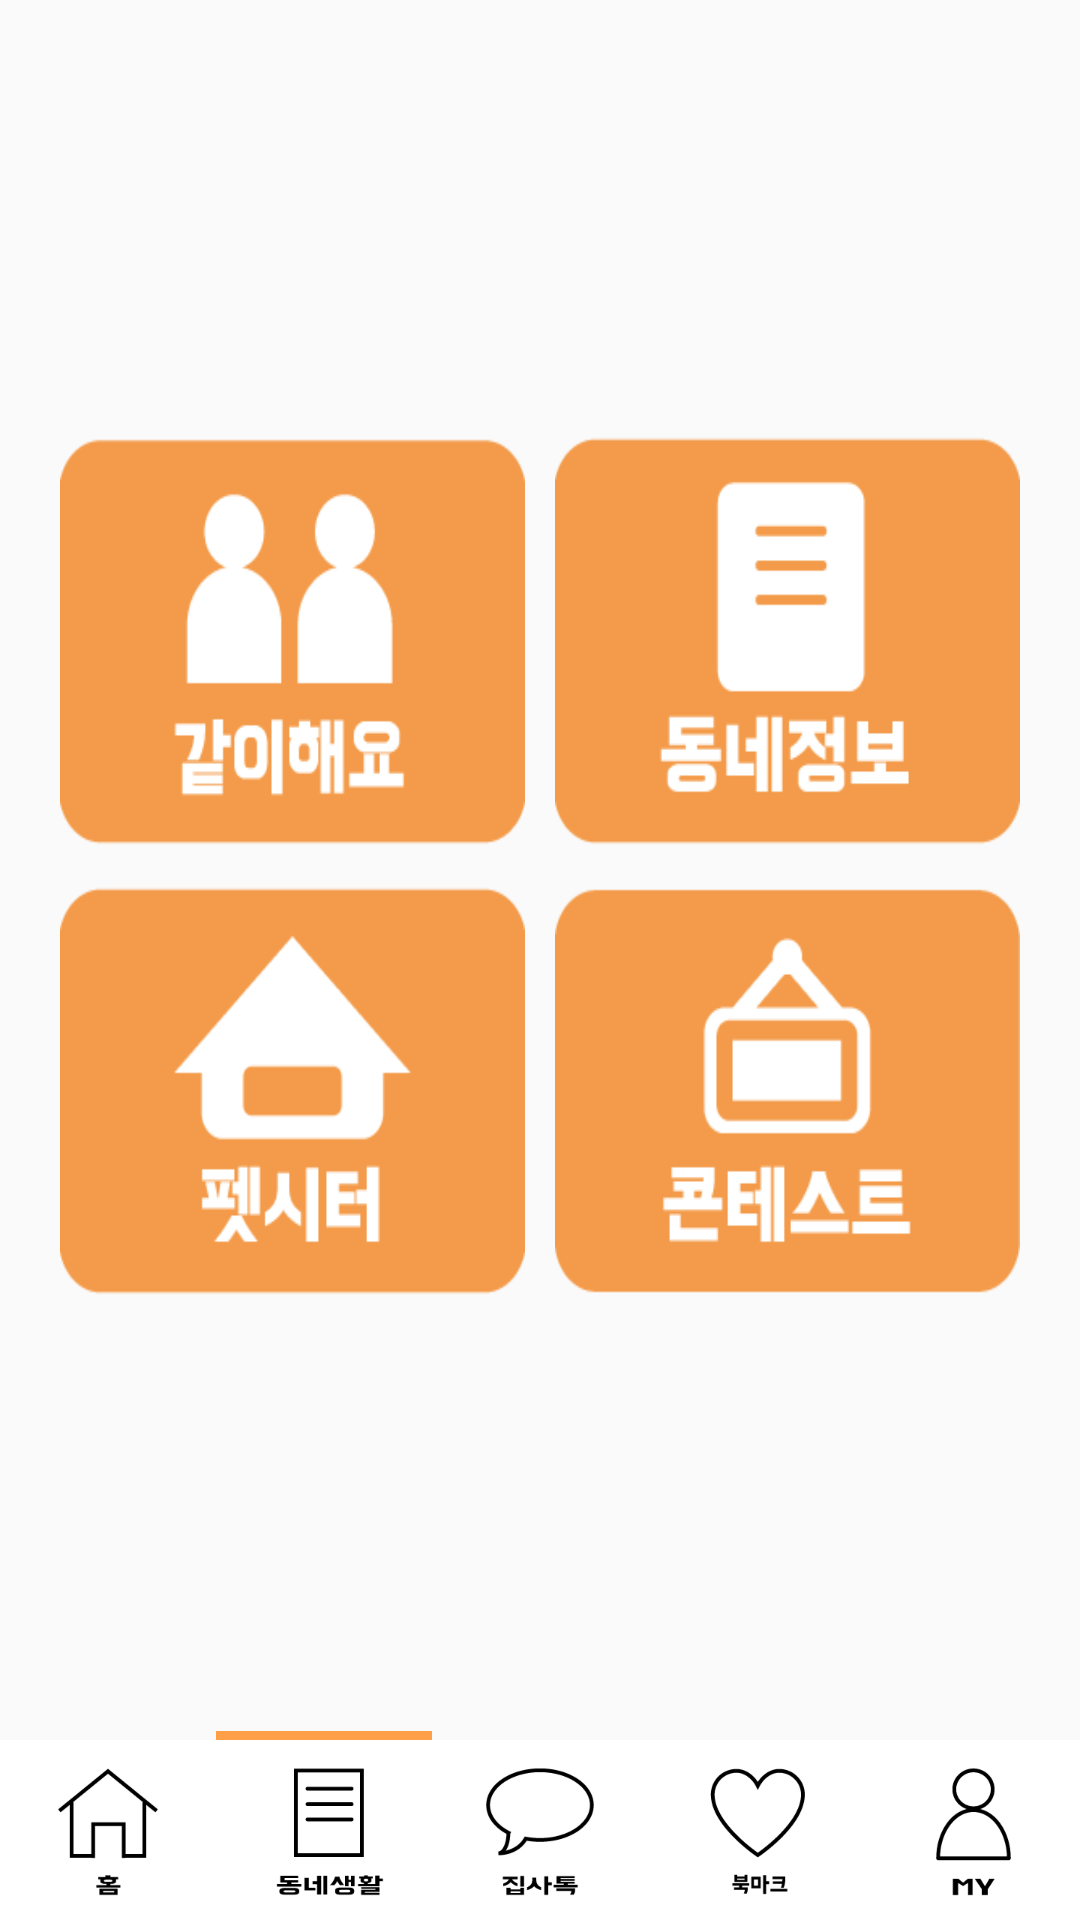

Write the Android layout XML for this screen, with the resource values it uses.
<!-- AndroidManifest.xml: application theme Theme.Withpet -->
<!-- res/layout/fragment_life.xml -->
<?xml version="1.0" encoding="utf-8"?>
<layout xmlns:tools="http://schemas.android.com/tools"
    xmlns:android="http://schemas.android.com/apk/res/android"
    xmlns:app="http://schemas.android.com/apk/res-auto">

    <FrameLayout
        android:layout_width="match_parent"
        android:layout_height="match_parent"
        tools:context=".fragments.LifeFragment">

        <androidx.constraintlayout.widget.ConstraintLayout
            android:layout_width="match_parent"
            android:layout_height="match_parent">

            <LinearLayout
                android:layout_width="match_parent"
                android:layout_height="wrap_content"
                app:layout_constraintBottom_toTopOf="@+id/linearLayout8"
                app:layout_constraintTop_toTopOf="parent"
                android:orientation="vertical">

                <LinearLayout
                    android:layout_width="match_parent"
                    android:layout_height="150dp"
                    android:weightSum="2"
                    android:orientation="horizontal">

                    <ImageView
                        android:id="@+id/withBtn"
                        android:layout_width="wrap_content"
                        android:layout_height="wrap_content"
                        android:layout_weight="1"
                        android:layout_marginLeft="10dp"
                        android:layout_marginRight="5dp"
                        android:paddingStart="10dp"
                        android:scaleType="fitXY"
                        android:src="@drawable/with" />

                    <ImageView
                        android:id="@+id/infoBtn"
                        android:paddingEnd="10dp"
                        android:layout_marginLeft="5dp"
                        android:layout_marginRight="10dp"
                        android:src="@drawable/info"
                        android:layout_weight="1"
                        android:scaleType="fitXY"
                        android:layout_width="wrap_content"
                        android:layout_height="wrap_content"/>

                </LinearLayout>

                <LinearLayout
                    android:layout_width="match_parent"
                    android:layout_height="150dp"
                    android:weightSum="2"
                    android:orientation="horizontal">

                    <ImageView
                        android:id="@+id/petBtn"
                        android:layout_width="wrap_content"
                        android:layout_height="wrap_content"
                        android:layout_weight="1"
                        android:layout_marginLeft="10dp"
                        android:layout_marginRight="5dp"
                        android:paddingStart="10dp"
                        android:scaleType="fitXY"
                        android:src="@drawable/pet"/>
                    <ImageView
                        android:id="@+id/contestBtn"
                        android:layout_width="wrap_content"
                        android:layout_height="wrap_content"
                        android:layout_weight="1"
                        android:paddingEnd="10dp"
                        android:layout_marginLeft="5dp"
                        android:layout_marginRight="10dp"
                        android:scaleType="fitXY"
                        android:src="@drawable/contest"/>

                </LinearLayout>


            </LinearLayout>

            <LinearLayout
                android:id="@+id/linearLayout8"
                android:layout_width="match_parent"
                android:layout_height="3dp"
                app:layout_constraintBottom_toTopOf="@+id/linearLayout2">

                <LinearLayout
                    android:layout_width="match_parent"
                    android:layout_height="match_parent"
                    android:layout_weight="1" />

                <LinearLayout
                    android:layout_width="match_parent"
                    android:layout_height="match_parent"
                    android:layout_weight="1"
                    android:background="@color/orange" />

                <LinearLayout
                    android:layout_width="match_parent"
                    android:layout_height="match_parent"
                    android:layout_weight="1" />

                <LinearLayout
                    android:layout_width="match_parent"
                    android:layout_height="match_parent"
                    android:layout_weight="1" />

                <LinearLayout
                    android:layout_width="match_parent"
                    android:layout_height="match_parent"
                    android:layout_weight="1" />


            </LinearLayout>


            <LinearLayout
                android:id="@+id/linearLayout2"
                android:layout_width="match_parent"
                android:layout_height="60dp"
                android:background="@color/white"
                android:weightSum="5"
                app:layout_constraintBottom_toBottomOf="parent">

                <ImageView
                    android:id="@+id/homeTap"
                    android:layout_width="match_parent"
                    android:layout_height="wrap_content"
                    android:layout_weight="1"
                    android:src="@drawable/home" />

                <ImageView
                    android:id="@+id/lifeTap"
                    android:layout_width="match_parent"
                    android:layout_height="wrap_content"
                    android:layout_weight="1"
                    android:src="@drawable/life" />

                <ImageView
                    android:id="@+id/talkTap"
                    android:layout_width="match_parent"
                    android:layout_height="wrap_content"
                    android:layout_weight="1"
                    android:src="@drawable/talk" />

                <ImageView
                    android:id="@+id/bookmarkTap"
                    android:layout_width="match_parent"
                    android:layout_height="wrap_content"
                    android:layout_weight="1"
                    android:src="@drawable/bookmark" />

                <ImageView
                    android:id="@+id/myTap"
                    android:layout_width="match_parent"
                    android:layout_height="wrap_content"
                    android:layout_weight="1"
                    android:src="@drawable/my" />
            </LinearLayout>


        </androidx.constraintlayout.widget.ConstraintLayout>

    </FrameLayout>

</layout>
<!-- resources referenced by this layout -->
<resources>
  <color name="orange">#FFA048</color>
  <color name="white">#FFFFFFFF</color>
  <!-- drawable bookmark: png bitmap (drawable-v24, 3078 bytes) -->
  <!-- drawable contest: png bitmap (drawable-v24, 3432 bytes) -->
  <!-- drawable home: png bitmap (drawable-v24, 1913 bytes) -->
  <!-- drawable info: png bitmap (drawable-v24, 2977 bytes) -->
  <!-- drawable life: png bitmap (drawable-v24, 1962 bytes) -->
  <!-- drawable my: png bitmap (drawable-v24, 3025 bytes) -->
  <!-- drawable pet: png bitmap (drawable-v24, 3376 bytes) -->
  <!-- drawable talk: png bitmap (drawable-v24, 3601 bytes) -->
  <!-- drawable with: png bitmap (drawable-v24, 4181 bytes) -->
  <style name="Theme.Withpet" parent="Theme.AppCompat.Light">
          
          <item name="windowActionBar">false</item>
          <item name="windowNoTitle">true</item>
          <item name="colorPrimary">@color/purple_500</item>
          <item name="colorPrimaryVariant">@color/purple_700</item>
          <item name="colorOnPrimary">@color/white</item>
          
          <item name="colorSecondary">@color/teal_200</item>
          <item name="colorSecondaryVariant">@color/teal_700</item>
          <item name="colorOnSecondary">@color/black</item>
          
          <item name="android:statusBarColor" tools:targetApi="l">?attr/colorPrimaryVariant</item>
          
      </style>
  <color name="purple_500">#FF6200EE</color>
  <color name="purple_700">#FF3700B3</color>
  <color name="teal_200">#FF03DAC5</color>
  <color name="teal_700">#FF018786</color>
  <color name="black">#FF000000</color>
</resources>
